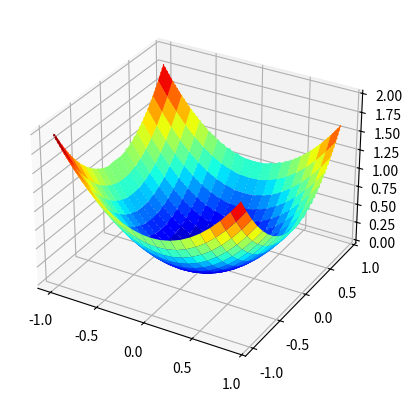

Reproduce this figure in Python.
# -*- coding: utf-8 -*-
"""
Created on Sat Jul  9 10:35:59 2022

[redacted]
"""

# Gradient Descent with AdaGrad
# Algorithm Implementation

import numpy as np
from numpy import arange
from numpy import exp
from numpy import sqrt
from numpy import cos
from numpy import e
from numpy import pi
from numpy import meshgrid
from numpy.random import seed
from numpy.random import rand
from numpy.random import randn
from matplotlib import pyplot
from numpy import meshgrid
from scipy.optimize import minimize
from mpl_toolkits.mplot3d import Axes3D

seed(5)

# function to find the gradient descent for:

def objective(x,y):
    return x**2.0 + y**2.0

# define input, create output, and plot ouput

r_min, r_max = -1.0, 1.0

xaxis = arange(r_min, r_max, 0.1)

yaxis = arange(r_min, r_max, 0.1)

x,y = meshgrid(xaxis, yaxis)

results = objective(x,y)

fig, ax = pyplot.subplots(subplot_kw = {"projection": "3d"})

ax.plot_surface(x,y, results, cmap = 'jet')

pyplot.show() 

# let us create a 2D plot

bounds = np.asarray([[-1.0,1.0], [-1.0, 1.0]])

xaxis = arange(bounds[0,0], bounds[0,1], 0.1)

xaxis = arange(bounds[1,0], bounds[1,1], 0.1)

x,y = meshgrid(xaxis, yaxis)

results = objective(x,y)

pyplot.contour(x ,y, results, 50, alpha = 1.0, cmap = 'jet')

pyplot.show() 

# Gradient Descent with AdaGrad

step_size = 0.1

n_iterations =50

def objective(x,y):
    return x ** 2.0 + y ** 2.0

def derivative(x,y):
    return np.asarray([x*2.0, y*2.0])

bounds = np.asarray([[-1.0,1.0], [-1.0, 1.0]])


def adagrad(objective, derivative, bounds, n_iterations, step_size):

    solution = bounds[:,0] + rand(len(bounds))*(bounds[:,1]- bounds[:,0])

    sq_grad_sums = []
    
    solutions = []
    
    for it in range(n_iterations):

        for _ in range(bounds.shape[0]):
            sq_grad_sums.append(0.0)
    
        gradient = derivative(solution[0] , solution[1])    


        for i in range(gradient.shape[0]):
            sq_grad_sums[i] += gradient[i]**2.0
    
        new_solution = []

        for i in range(solution.shape[0]):
            alpha = step_size/(1e-8 + sqrt(sq_grad_sums[i]))
            value = solution[i] - alpha*gradient[i]    
        
            new_solution.append(value)
    
        solution = np.asarray(new_solution)
        
        solutions.append(solution)
        
        solution_eval = objective(solution[0], solution[1])

        print('>%d f(%s) = %.5f' % (it, solution, solution_eval))
        
    return [solution, solution_eval, solutions]

best, score, solutions = adagrad(objective, derivative, bounds, n_iterations, step_size)

print('f(%s) = %.5f' %(best, score))

bounds = np.asarray([[-1.0,1.0], [-1.0, 1.0]])

xaxis = arange(bounds[0,0], bounds[0,1], 0.1)

xaxis = arange(bounds[1,0], bounds[1,1], 0.1)

x,y = meshgrid(xaxis, yaxis)

results = objective(x,y)

pyplot.contour(x ,y, results, 50, alpha = 1.0, cmap = 'jet')

solutions = np.asarray(solutions)

pyplot.plot(solutions[:,0], solutions[:,1], '-', color = 'r')

pyplot.show() 